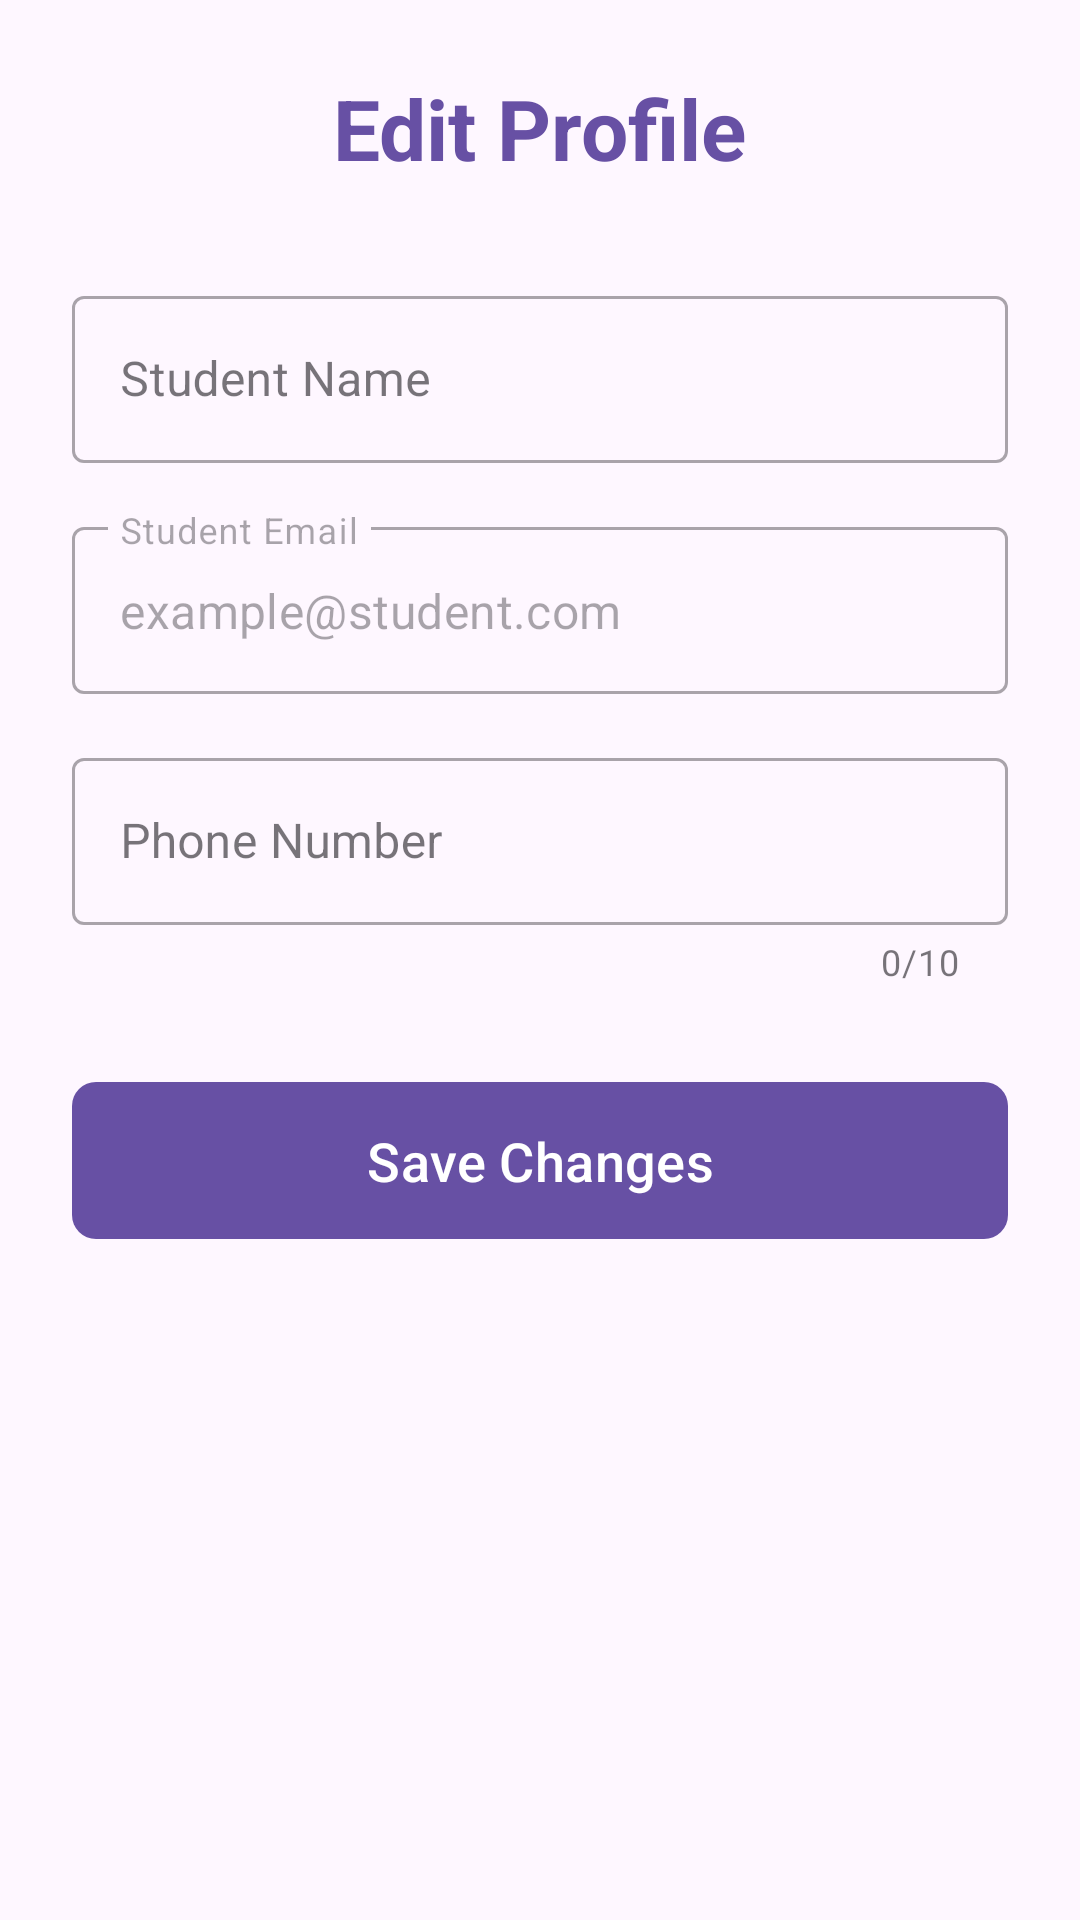

This screen was rendered from an Android layout file. Write that file and the resources it references.
<!-- AndroidManifest.xml: application theme Theme.OnlineExamApp -->
<!-- res/layout/activity_edit_student.xml -->
<?xml version="1.0" encoding="utf-8"?>
<LinearLayout xmlns:android="http://schemas.android.com/apk/res/android"
    xmlns:app="http://schemas.android.com/apk/res-auto"
    android:layout_width="match_parent"
    android:layout_height="match_parent"
    android:orientation="vertical"
    android:padding="24dp"
    android:background="?android:colorBackground"> <TextView
    android:layout_width="wrap_content"
    android:layout_height="wrap_content"
    android:text="Edit Profile"
    android:textSize="28sp"
    android:textStyle="bold"
    android:textColor="?attr/colorPrimary"
    android:layout_gravity="center_horizontal"
    android:layout_marginBottom="32dp"/>

    <com.google.android.material.textfield.TextInputLayout
        android:id="@+id/tilName"
        style="@style/Widget.MaterialComponents.TextInputLayout.OutlinedBox"
        android:layout_width="match_parent"
        android:layout_height="wrap_content"
        android:hint="Student Name"
        android:layout_marginBottom="16dp">

        <com.google.android.material.textfield.TextInputEditText
            android:id="@+id/etName"
            android:layout_width="match_parent"
            android:layout_height="wrap_content"
            android:inputType="textPersonName"
            android:textSize="16sp"
            android:textColor="?android:attr/textColorPrimary"/>
    </com.google.android.material.textfield.TextInputLayout>

    <com.google.android.material.textfield.TextInputLayout
        android:id="@+id/tilEmail"
        style="@style/Widget.MaterialComponents.TextInputLayout.OutlinedBox"
        android:layout_width="match_parent"
        android:layout_height="wrap_content"
        android:hint="Student Email"
        android:enabled="false" android:focusable="false"
        app:hintTextColor="?android:attr/textColorSecondary"
        app:boxStrokeColor="?android:attr/textColorSecondary"
        android:layout_marginBottom="16dp">

        <com.google.android.material.textfield.TextInputEditText
            android:id="@+id/etEmail"
            android:layout_width="match_parent"
            android:layout_height="wrap_content"
            android:inputType="textEmailAddress"
            android:focusable="false"
            android:clickable="false"
            android:text="example@student.com" android:textSize="16sp"
            android:textColor="?android:attr/textColorPrimary"/>
    </com.google.android.material.textfield.TextInputLayout>

    <com.google.android.material.textfield.TextInputLayout
        android:id="@+id/tilPhone"
        style="@style/Widget.MaterialComponents.TextInputLayout.OutlinedBox"
        android:layout_width="match_parent"
        android:layout_height="wrap_content"
        android:hint="Phone Number"
        app:counterEnabled="true"
        app:counterMaxLength="10"
        android:layout_marginBottom="32dp">

        <com.google.android.material.textfield.TextInputEditText
            android:id="@+id/etPhone"
            android:layout_width="match_parent"
            android:layout_height="wrap_content"
            android:inputType="phone"
            android:textSize="16sp"
            android:textColor="?android:attr/textColorPrimary"/>
    </com.google.android.material.textfield.TextInputLayout>

    <com.google.android.material.button.MaterialButton
        android:id="@+id/btnSave"
        android:layout_width="match_parent"
        android:layout_height="wrap_content"
        android:text="Save Changes"
        android:textSize="18sp"
        android:paddingVertical="14dp"
        android:insetTop="0dp"
        android:insetBottom="0dp"
        app:cornerRadius="8dp" />

</LinearLayout>
<!-- resources referenced by this layout -->
<resources>
  <style name="Theme.OnlineExamApp" parent="Theme.Material3.Light.NoActionBar">
          <item name="colorPrimary">@color/primary</item>
          <item name="colorPrimaryVariant">@color/primary_variant</item>
          <item name="colorSecondary">@color/secondary</item>
          <item name="colorAccent">@color/accent</item>
  
          <item name="android:windowBackground">@color/background</item>
          <item name="colorSurface">@color/surface</item>
  
          <item name="colorOnPrimary">@color/white</item>
          <item name="colorOnSecondary">@color/black</item>
          <item name="colorOnSurface">@color/text_primary</item>
  
          <item name="colorError">@color/error</item>
          <item name="colorOnError">@color/white</item>
      </style>
  <color name="primary">#EF1A80F6</color>
  <color name="primary_variant">#0056B3</color>
  <color name="secondary">#00BFA5</color>
  <color name="accent">#FFB300</color>
  <color name="background">#FFFFFF</color>
  <color name="surface">#FFFFFF</color>
  <color name="white">#FFFFFF</color>
  <color name="black">#000000</color>
  <color name="text_primary">#000000</color>
  <color name="error">#D32F2F</color>
</resources>
